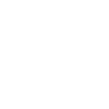
t = 0.00 s
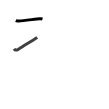
t = 1.75 s
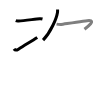
t = 3.50 s
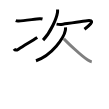
t = 5.50 s
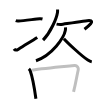
t = 7.25 s
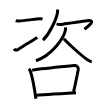
t = 9.00 s

The animated SVG that drew these frames (rendered in a browser with its animation timeline set to each time). Animation: 9 SMIL elements (animate=9); one cycle of 9.00 s.

<svg width="109px" height="109px" viewBox="0 0 px 109px" xmlns="http://www.w3.org/2000/svg" xmlns:xlink="http://www.w3.org/1999/xlink" xml:space="preserve" version="1.1"  baseProfile="full">
<path d="M15.75,20.7c0.52,0.21,2.47,0.23,3,0.21c5-0.16,17-1.91,20.93-2.16c0.87-0.05,2.39,0.1,2.82,0.21" style="fill:none;stroke:black;stroke-width:3;opacity:0">
  <animate attributeType="CSS" attributeName="opacity" from="0" to="1" begin="0s" dur="1s" repeatCount="0" fill="freeze" />
</path>
<path d="M14,48.91c0.74,1.09,2.23,1.66,4.45,0.23c6.18-3.98,12.61-7.67,18.8-11.65" style="fill:none;stroke:black;stroke-width:3;opacity:0">
  <animate attributeType="CSS" attributeName="opacity" from="0" to="1" begin="1s" dur="1s" repeatCount="0" fill="freeze" />
</path>
<path d="M57.57,9.5c0.04,0.72,0.08,1.86-0.08,2.9c-0.99,6.11-6.65,19.53-14.41,27.74" style="fill:none;stroke:black;stroke-width:3;opacity:0">
  <animate attributeType="CSS" attributeName="opacity" from="0" to="1" begin="2s" dur="1s" repeatCount="0" fill="freeze" />
</path>
<path d="M56.55,24.11c1.06,0.23,3.05,0.59,4.65,0.39c1.94-0.25,26.04-3.99,27.89-4c6.37-0.04-0.67,5.68-4.6,8.7" style="fill:none;stroke:black;stroke-width:3;opacity:0">
  <animate attributeType="CSS" attributeName="opacity" from="0" to="1" begin="3s" dur="1s" repeatCount="0" fill="freeze" />
</path>
<path d="M65.49,27.42c0.08,0.79,0.05,2.01-0.17,3.15c-1.37,7.14-13.07,24.68-29.33,30.18" style="fill:none;stroke:black;stroke-width:3;opacity:0">
  <animate attributeType="CSS" attributeName="opacity" from="0" to="1" begin="4s" dur="1s" repeatCount="0" fill="freeze" />
</path>
<path d="M63.87,38.68c3.81,4.22,17.15,16.88,23.99,21.39c1.44,0.95,2.54,1.52,3.9,1.82" style="fill:none;stroke:black;stroke-width:3;opacity:0">
  <animate attributeType="CSS" attributeName="opacity" from="0" to="1" begin="5s" dur="1s" repeatCount="0" fill="freeze" />
</path>
<path d="M28.82,68.92c0.53,0.51,1.07,0.94,1.3,1.58c1.83,5.08,4.53,19.09,5.79,28.21" style="fill:none;stroke:black;stroke-width:3;opacity:0">
  <animate attributeType="CSS" attributeName="opacity" from="0" to="1" begin="6s" dur="1s" repeatCount="0" fill="freeze" />
</path>
<path d="M32.12,70.17c12.96-2.13,35.9-3.93,42.58-4.65c2.45-0.26,3.91,2.65,3.56,4.19c-1.45,6.39-2.26,12.54-4.7,22.12" style="fill:none;stroke:black;stroke-width:3;opacity:0">
  <animate attributeType="CSS" attributeName="opacity" from="0" to="1" begin="7s" dur="1s" repeatCount="0" fill="freeze" />
</path>
<path d="M36.44,95.35C48,94.75,64.75,93,76,92.63" style="fill:none;stroke:black;stroke-width:3;opacity:0">
  <animate attributeType="CSS" attributeName="opacity" from="0" to="1" begin="8s" dur="1s" repeatCount="0" fill="freeze" />
</path>
</svg>
